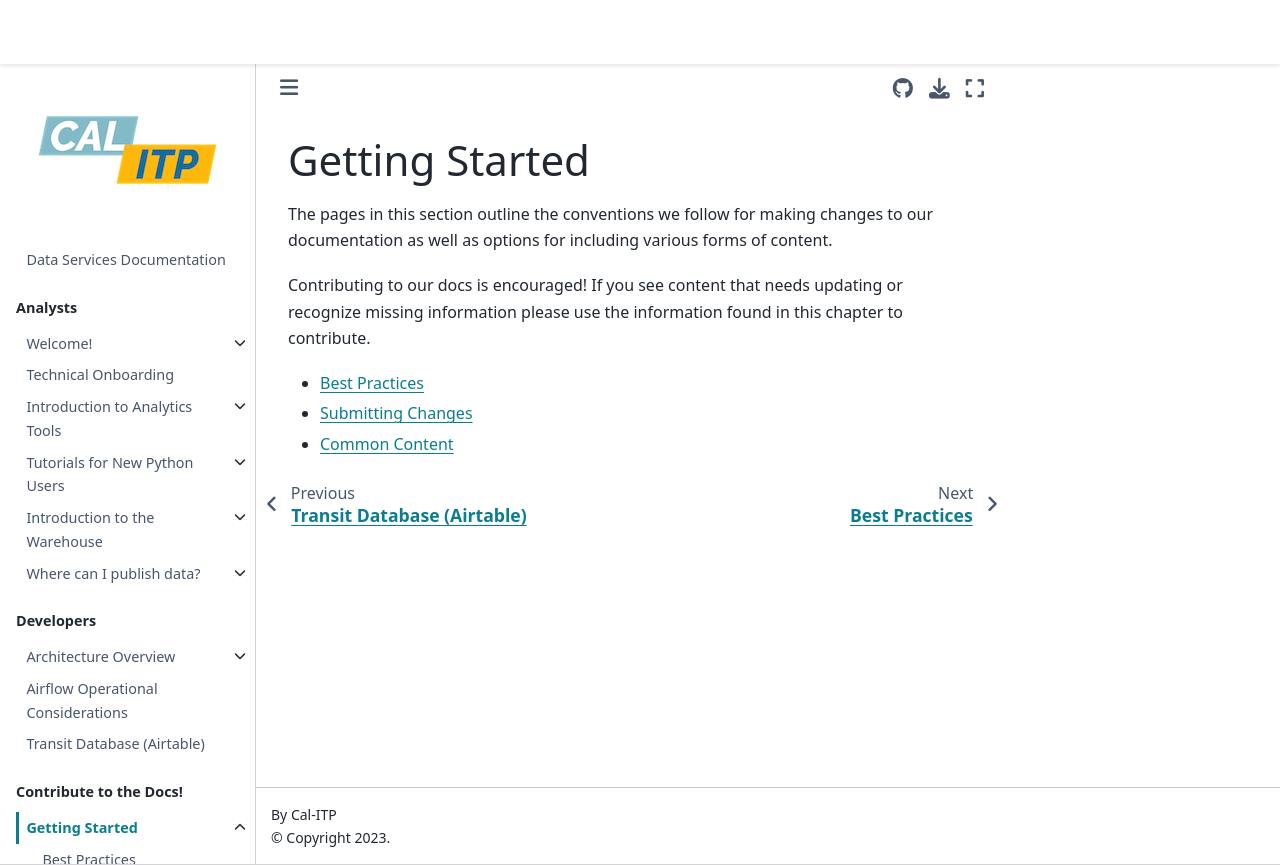

repository: cal-itp/data-infra · page: contribute/overview.html · generator: mkdocs

(contribute-overview)=

# Getting Started

The pages in this section outline the conventions we follow for making changes to our documentation as well as options for including various forms of content.

Contributing to our docs is encouraged! If you see content that needs updating or
recognize missing information please use the information found in this chapter to contribute.

- [Best Practices](bp-reference)
- [Submitting Changes](submitting-changes)
- [Common Content](content-types)
